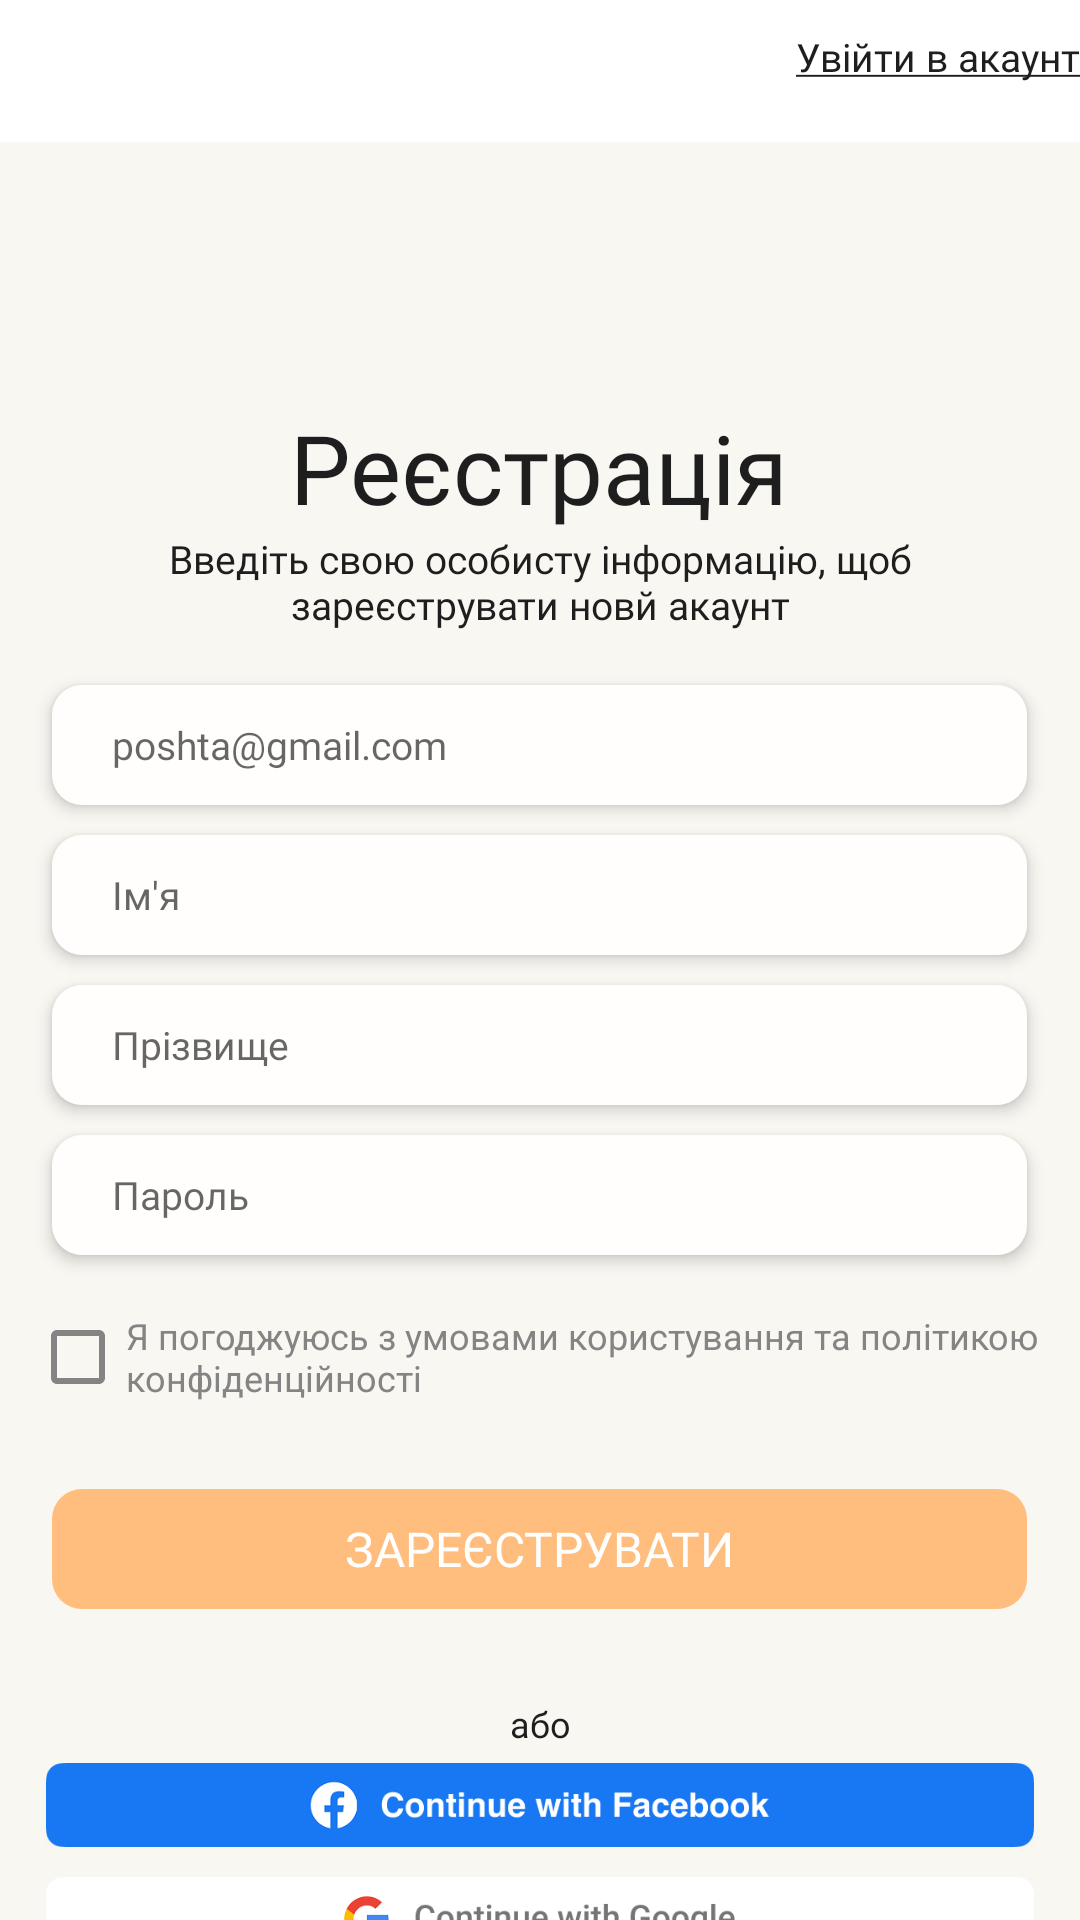

This screen was rendered from an Android layout file. Write that file and the resources it references.
<!-- AndroidManifest.xml: fallback theme Theme.MaterialComponents.DayNight.NoActionBar -->
<!-- res/layout/registration.xml -->
<LinearLayout xmlns:android="http://schemas.android.com/apk/res/android"
    android:layout_width="match_parent"
    android:layout_height="match_parent"
    android:background="@color/background"
    android:orientation="vertical">

    <LinearLayout
        android:layout_width="match_parent"
        android:layout_height="0dp"
        android:layout_weight="0.08"
        android:background="@color/white"
        android:orientation="vertical"
        android:gravity="right">

        <Button
            android:id="@+id/LoginButton"
            android:layout_width="wrap_content"
            android:layout_height="wrap_content"
            android:layout_marginTop="10dp"
            android:text="@string/account_login"
            android:textColor="#1E1E1E"
            android:gravity="end|right"
            android:background="@android:color/transparent"
            android:textAllCaps="false"
            android:textSize="13sp"
            android:fontFamily="@font/inter_light" />

    </LinearLayout>

    <LinearLayout
        android:layout_width="match_parent"
        android:layout_height="0dp"
        android:layout_weight="1"
        android:background="@color/background"
        android:orientation="vertical"
        android:gravity="top|center">

        <TextView
            android:layout_width="wrap_content"
            android:layout_height="wrap_content"
            android:layout_marginTop="87dp"
            android:text="Реєстрація"
            android:textSize="32dp"
            android:textColor="#1E1E1E"
            android:fontFamily="@font/inter_semibold" />

        <TextView
            android:layout_width="320dp"
            android:layout_height="wrap_content"
            android:layout_marginTop="0dp"
            android:gravity="center"
            android:text="Введіть свою особисту інформацію, щоб зареєструвати новй акаунт"
            android:textSize="13dp"
            android:textColor="#1E1E1E"
            android:fontFamily="@font/inter_light" />

        <EditText
            android:id="@+id/EmailEditText"
            android:inputType="text"
            android:hint="poshta@gmail.com"
            android:textColor="#848383"
            android:layout_marginTop="18dp"
            android:textSize="13sp"
            android:layout_marginBottom="10dp"
            android:layout_width="325dp"
            android:layout_height="40dp"
            android:background="@drawable/rounded_background_edittext"
            android:paddingHorizontal="20dp"
            android:elevation="3dp"
            android:fontFamily="@font/inter_light"
            android:gravity="start|center_vertical"
            android:textCursorDrawable="@null"/>

        <EditText
            android:id="@+id/NameEditText"
            android:inputType="text"
            android:hint="Ім'я"
            android:textColor="#848383"
            android:layout_marginTop="0dp"
            android:textSize="13sp"
            android:layout_marginBottom="10dp"
            android:layout_width="325dp"
            android:layout_height="40dp"
            android:background="@drawable/rounded_background_edittext"
            android:paddingHorizontal="20dp"
            android:elevation="3dp"
            android:fontFamily="@font/inter_light"
            android:gravity="start|center_vertical"
            android:textCursorDrawable="@null"/>

        <EditText
            android:id="@+id/SurnameEditText"
            android:inputType="text"
            android:hint="Прізвище"
            android:textColor="#848383"
            android:layout_marginTop="0dp"
            android:textSize="13sp"
            android:layout_marginBottom="10dp"
            android:layout_width="325dp"
            android:layout_height="40dp"
            android:background="@drawable/rounded_background_edittext"
            android:paddingHorizontal="20dp"
            android:elevation="3dp"
            android:fontFamily="@font/inter_light"
            android:gravity="start|center_vertical"
            android:textCursorDrawable="@null"/>

        <EditText
            android:id="@+id/PasswordEditText"
            android:inputType="text"
            android:hint="Пароль"
            android:textColor="#848383"
            android:layout_marginTop="0dp"
            android:textSize="13sp"
            android:layout_marginBottom="10dp"
            android:layout_width="325dp"
            android:layout_height="40dp"
            android:background="@drawable/rounded_background_edittext"
            android:paddingHorizontal="20dp"
            android:elevation="3dp"
            android:fontFamily="@font/inter_light"
            android:gravity="start|center_vertical"
            android:textCursorDrawable="@null"/>

        <CheckBox
            android:id="@+id/checkbox"
            style="@style/CheckBoxNoAnimation"
            android:layout_width="340dp"
            android:layout_height="wrap_content"
            android:layout_marginTop="0dp"
            android:textSize="12dp"
            android:textColor="#848484"
            android:text="Я погоджуюсь з умовами користування та політикою конфіденційності"
            android:buttonTint="#848484"/>

        <androidx.appcompat.widget.AppCompatButton
            android:id="@+id/RegistrationButton"
            android:layout_width="325dp"
            android:layout_height="40dp"
            android:layout_marginTop="20dp"
            android:text="ЗАРЕЄСТРУВАТИ"
            android:gravity="center"
            android:background="@drawable/rounded_background_button"
            android:textColor="@color/white"
            android:textSize="16sp"
            android:stateListAnimator="@null"
            android:fontFamily="@font/inter_semibold" />

        <TextView
            android:layout_width="320dp"
            android:layout_height="wrap_content"
            android:layout_marginTop="30dp"
            android:gravity="center"
            android:text="або"
            android:textSize="12dp"
            android:textColor="#1E1E1E"
            android:fontFamily="@font/inter_light" />

        <ImageButton
            android:id="@+id/FacebookButton"
            android:layout_width="wrap_content"
            android:layout_height="28dp"
            android:layout_marginTop="5dp"
            android:scaleType="centerInside"
            android:layout_gravity="top"
            android:src="@drawable/facebook_button"
            android:background="@null" />

        <ImageButton
            android:id="@+id/GoogleButton"
            android:layout_width="wrap_content"
            android:layout_height="28dp"
            android:layout_marginTop="10dp"
            android:scaleType="centerInside"
            android:layout_gravity="top"
            android:src="@drawable/google_button"
            android:background="@null" />

        <ImageButton
            android:id="@+id/AppleButton"
            android:layout_width="wrap_content"
            android:layout_height="28dp"
            android:layout_marginTop="10dp"
            android:scaleType="centerInside"
            android:layout_gravity="top"
            android:src="@drawable/apple_button"
            android:background="@null" />
    </LinearLayout>
</LinearLayout>
<!-- resources referenced by this layout -->
<resources>
  <color name="background">#F9F7F2</color>
  <color name="white">#FFFFFFFF</color>
  <!-- drawable apple_button: png bitmap (drawable, 477421 bytes) -->
  <!-- drawable facebook_button: png bitmap (drawable, 477547 bytes) -->
  <!-- drawable google_button: png bitmap (drawable, 477188 bytes) -->
  <!-- drawable rounded_background_button (drawable) -->
  <?xml version="1.0" encoding="utf-8"?>
  <shape xmlns:android="http://schemas.android.com/apk/res/android">
      <solid android:color="#FFBE7D"/>
      <corners android:radius="10dp"/>
  </shape>
  <!-- drawable rounded_background_edittext (drawable) -->
  <?xml version="1.0" encoding="utf-8"?>
  <shape xmlns:android="http://schemas.android.com/apk/res/android">
      <solid android:color="#FFFEFC"/>
      <corners android:radius="10dp"/>
  </shape>
  <string name="account_login"><u>Увійти в акаунт</u></string>
  <style name="CheckBoxNoAnimation" parent="Widget.AppCompat.CompoundButton.CheckBox">
          <item name="android:animateLayoutChanges">false</item>
          <item name="android:background">@null</item>
      </style>
</resources>
